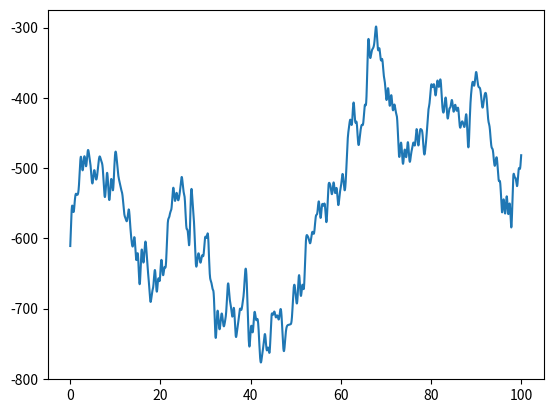

Reproduce this figure in Python.
import matplotlib.pyplot as plt
import numpy as np


def get_amp_from_freq(freq):
    # determine noise type; this function simply gives the fourier transform's value at a given frequency
    return freq
    # return np.log(1 + freq)

def get_wave(xs, freq):
    amp = get_amp_from_freq(freq)
    phase = np.random.uniform(0, 2 * np.pi)
    return amp * np.sin(xs / freq + phase)


def get_waves_from_sequence(xs, seq):
    # use generator to make lists in constant space rather than creating them all first before processing
    for freq in seq:
        yield get_wave(xs, freq)


def get_wave_sum(xs, max_period, period_step):
    freqs = 1 / np.arange(period_step, max_period, period_step)
    waves = get_waves_from_sequence(xs, freqs)
    res = np.array([0.0] * len(xs))
    for wave in waves:
        res += wave
    return res


if __name__ == "__main__":
    xs = np.arange(0, 100, 0.001)
    wave = get_wave_sum(xs, 10, 0.001)
    plt.plot(xs, wave)
    plt.show()